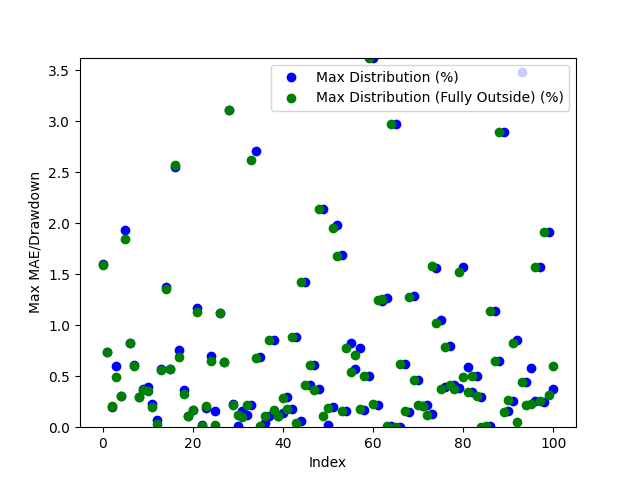

Data behind this chart, as committed beside it:
Date, Day of the Week, Win/(Loss), Opening Range High, Opening Range Low, Daily High, Daily Low, Initial Range Size ($), Range Size (ticks), Range Size (points), First Candle Close Outside of Range Time, First Candle Close Price, First Candle Close Condition, First Candle Close Fully Outside of Open…, First Fully Close Price, First Fully Close Condition, Max Distribution (%), Max Distribution/Drawdown (points), Max Distribution (Fully Outside) (%), Max Distribution/Drawdown (Fully Outside…, Date of Cross, Cross of Opening Range Closing Time, Cross of Opening Range Low, Cross of Opening Range Low Price
2024-03-11, Monday, Win, 78.13, 78.04, 78.47, 76.79, 0.09, 9, 0.0009, 20:31:00, 78.02, Below Opening Low, 20:32:00, 78.01, Below Opening Low, 1.602, 0.0123, 1.589, 0.0122, 2024-03-11, 21:44:00, , 
2024-03-12, Tuesday, Win, 78.04, 77.92, 78.73, 77.34, 0.12, 12, 0.0012, 20:53:00, 77.91, Below Opening Low, 20:53:00, 77.91, Below Opening Low, 0.737, 0.0057, 0.737, 0.0057, 2024-03-12, 21:10:00, , 
2024-03-13, Wednesday, Win, 79.75, 79.66, 79.93, 77.57, 0.09, 9, 0.0009, 20:45:00, 79.77, Above Opening High, 20:46:00, 79.76, Above Opening High, 0.2002, 0.0016, 0.2127, 0.0017, 2024-03-14, 02:09:00, Crossed Below Opening Range Low, 79.66
2024-03-14, Thursday, Win, 81.11, 80.91, 81.62, 79.64, 0.2, 20, 0.002, 20:59:00, 81.13, Above Opening High, 21:00:00, 81.22, Above Opening High, 0.6003, 0.0049, 0.4901, 0.004, 2024-03-15, 03:40:00, Crossed Below Opening Range Low, 80.87
2024-03-17, Sunday, Loss, 81.16, 81.01, 81.42, 81.01, 0.15, 15, 0.0015, 20:38:00, 81.17, Above Opening High, 20:38:00, 81.17, Above Opening High, 0.307, 0.0025, 0.307, 0.0025, 2024-03-19, 04:56:00, , 
2024-03-18, Monday, Loss, 82.8, 82.72, 83.09, 81.13, 0.08, 8, 0.0008, 20:56:00, 82.7, Below Opening Low, 20:57:00, 82.63, Below Opening Low, 1.935, 0.0157, 1.849, 0.015, 2024-03-19, 22:18:00, Crossed Below Opening Range Low, 83.11
2024-03-19, Tuesday, Loss, 83.12, 83.12, 83.85, 82.39, 0.0, 0.0, 0.0, 21:07:00, 83.16, Above Opening High, 21:07:00, 83.16, Above Opening High, 0.8229, 0.0069, 0.8229, 0.0069, 2024-03-22, 04:56:00, , 
2024-03-21, Thursday, Loss, 80.96, 80.82, 81.92, 80.3, 0.14, 14, 0.0014, 21:04:00, 80.79, Below Opening Low, 21:07:00, 80.78, Below Opening Low, 0.6102, 0.0049, 0.5978, 0.0048, 2024-03-25, 04:28:00, Crossed Below Opening Range Low, 80.84
2024-03-24, Sunday, Win, 80.97, 80.84, 81.28, 80.89, 0.13, 13, 0.0013, 21:00:00, 81.04, Above Opening High, 21:01:00, 81.04, Above Opening High, 0.2953, 0.0024, 0.2953, 0.0024, 2024-03-25, 22:55:00, Crossed Below Opening Range Low, 81.99
2024-03-25, Monday, Loss, 82.16, 81.99, 82.48, 80.72, 0.17, 17, 0.0017, 21:00:00, 82.17, Above Opening High, 21:11:00, 82.18, Above Opening High, 0.3759, 0.0031, 0.3637, 0.003, 2024-03-27, 07:42:00, , 
2024-03-26, Tuesday, Loss, 81.32, 81.15, 82.36, 80.81, 0.17, 17, 0.0017, 21:01:00, 81.13, Below Opening Low, 21:02:00, 81.1, Below Opening Low, 0.396, 0.0032, 0.3589, 0.0029, 2024-03-27, 23:46:00, Crossed Below Opening Range Low, 81.71
2024-03-27, Wednesday, Loss, 81.77, 81.71, 81.97, 80.55, 0.06, 6, 0.0006, 20:55:00, 81.78, Above Opening High, 20:56:00, 81.81, Above Opening High, 0.2318, 0.0019, 0.1952, 0.0016, 2024-03-31, 21:05:00, , 
2024-03-31, Sunday, Win, 83.2, 83.04, 83.54, 82.97, 0.16, 16, 0.0016, 20:31:00, 83.03, Below Opening Low, 20:55:00, 83.0, Below Opening Low, 0.07231, 0.0006, 0.03616, 0.0003, 2024-04-03, 06:41:00, , 
2024-04-01, Monday, Win, 84.0, 83.85, 84.49, 82.6, 0.15, 15, 0.0015, 20:39:00, 84.01, Above Opening High, 20:49:00, 84.02, Above Opening High, 0.5681, 0.0048, 0.5563, 0.0047, 2024-04-04, 02:12:00, Crossed Below Opening Range Low, 85.54
2024-04-02, Tuesday, Win, 85.51, 85.28, 85.46, 84.07, 0.23, 23, 0.0023, 20:45:00, 85.23, Below Opening Low, 20:46:00, 85.21, Below Opening Low, 1.38, 0.0116, 1.356, 0.0114, 2024-04-05, 11:01:00, , 
2024-04-03, Wednesday, Loss, 85.69, 85.54, 86.2, 84.85, 0.15, 15, 0.0015, 20:46:00, 85.71, Above Opening High, 20:47:00, 85.71, Above Opening High, 0.5684, 0.0049, 0.5684, 0.0049, 2024-04-08, 04:04:00, , 
2024-04-04, Thursday, Loss, 87.07, 86.84, 87.22, 84.64, 0.23, 23, 0.0023, 21:15:00, 86.8, Below Opening Low, 21:17:00, 86.82, Below Opening Low, 2.552, 0.0216, 2.576, 0.0218, 2024-04-08, 21:43:00, Crossed Below Opening Range Low, 86.62
2024-04-07, Sunday, Win, 86.03, 85.35, 85.79, 84.69, 0.68, 68, 0.0068, 20:45:00, 85.33, Below Opening Low, 20:46:00, 85.27, Below Opening Low, 0.7557, 0.0064, 0.6848, 0.0058, 2024-04-09, 21:56:00, , 
2024-04-08, Monday, Win, 86.77, 86.63, 87.1, 85.36, 0.14, 14, 0.0014, 20:31:00, 86.78, Above Opening High, 20:42:00, 86.82, Above Opening High, 0.3674, 0.0032, 0.3215, 0.0028, 2024-04-11, 02:20:00, Crossed Below Opening Range Low, 86.16
2024-04-09, Tuesday, Loss, 85.38, 85.22, 86.98, 85.09, 0.16, 16, 0.0016, 21:07:00, 85.18, Below Opening Low, 21:07:00, 85.18, Below Opening Low, 0.1058, 0.0009, 0.1058, 0.0009, 2024-04-12, 14:48:00, Crossed Below Opening Range Low, 85.36
2024-04-10, Wednesday, Win, 86.32, 86.16, 86.5, 84.55, 0.16, 16, 0.0016, 21:21:00, 86.35, Above Opening High, 21:21:00, 86.35, Above Opening High, 0.1734, 0.0015, 0.1734, 0.0015, 2024-04-14, 20:51:00, Crossed Below Opening Range Low, 85.47
2024-04-11, Thursday, Win, 85.6, 85.4, 86.63, 84.84, 0.2, 20, 0.002, 21:14:00, 85.62, Above Opening High, 21:16:00, 85.65, Above Opening High, 1.166, 0.0101, 1.131, 0.0098, 2024-04-16, 02:31:00, Crossed Below Opening Range Low, 85.71
2024-04-14, Sunday, Loss, 85.71, 85.5, 85.74, 84.88, 0.21, 21, 0.0021, 20:31:00, 85.72, Above Opening High, 20:36:00, 85.73, Above Opening High, 0.02332, 0.0002, 0.01166, 9.9945068359375e-05, 2024-04-17, 22:42:00, , 
2024-04-15, Monday, Loss, 85.97, 85.73, 86.18, 84.05, 0.24, 24, 0.0024, 21:01:00, 86.02, Above Opening High, 21:02:00, 86.0, Above Opening High, 0.1857, 0.0016, 0.2089, 0.0018, 2024-04-18, 20:55:00, , 
2024-04-16, Tuesday, Win, 85.51, 85.31, 86.09, 84.71, 0.2, 20, 0.002, 20:31:00, 85.3, Below Opening Low, 20:32:00, 85.26, Below Opening Low, 0.6965, 0.0059, 0.6493, 0.0055, 2024-04-22, 07:17:00, , 
2024-04-17, Wednesday, Win, 82.86, 82.69, 85.25, 82.55, 0.17, 17, 0.0017, 20:53:00, 82.68, Below Opening Low, 21:01:00, 82.57, Below Opening Low, 0.1575, 0.0013, 0.02422, 0.0002, 2024-04-24, 01:30:00, , 
2024-04-18, Thursday, Win, 82.67, 82.5, 86.28, 81.56, 0.17, 17, 0.0017, 20:32:00, 82.47, Below Opening Low, 20:32:00, 82.47, Below Opening Low, 1.116, 0.0091, 1.116, 0.0091, 2024-04-24, 22:31:00, , 
2024-04-21, Sunday, Loss, 83.19, 83.02, 83.01, 82.48, 0.17, 17, 0.0017, 20:41:00, 83.01, Below Opening Low, 20:41:00, 83.01, Below Opening Low, 0.6426, 0.0053, 0.6426, 0.0053, 2024-04-25, 21:29:00, Crossed Below Opening Range Low, 83.73
2024-04-23, Tuesday, Win, 83.54, 83.41, 83.48, 80.88, 0.13, 13, 0.0013, 21:04:00, 83.4, Below Opening Low, 21:04:00, 83.4, Below Opening Low, 3.116, 0.0252, 3.116, 0.0252, 2024-04-29, 04:00:00, , 
2024-04-24, Wednesday, Win, 82.84, 82.64, 83.71, 82.44, 0.2, 20, 0.002, 21:04:00, 82.63, Below Opening Low, 21:46:00, 82.62, Below Opening Low, 0.2305, 0.0019, 0.2183, 0.0018, 2024-04-30, 03:16:00, , 
2024-04-25, Thursday, Loss, 83.95, 83.73, 83.97, 81.99, 0.22, 22, 0.0022, 21:07:00, 83.96, Above Opening High, 21:01:00, 83.06, Below Opening Low, 0.01191, 0.0001, 0.1205, 0.001, 2024-05-01, 10:01:00, , 
2024-04-28, Sunday, Loss, 83.37, 83.17, 83.28, 82.96, 0.2, 20, 0.002, 21:00:00, 83.09, Below Opening Low, 20:38:00, 82.48, Below Opening Low, 0.1567, 0.0013, 0.09709, 0.0008, 2024-05-02, 09:01:00, Crossed Below Opening Range Low, 78.94
2024-04-29, Monday, Loss, 82.66, 82.51, 83.91, 82.4, 0.15, 15, 0.0015, 20:33:00, 82.5, Below Opening Low, 20:37:00, 81.13, Below Opening Low, 0.1214, 0.001, 0.2224, 0.0018, 2024-05-02, 21:41:00, Crossed Below Opening Range Low, 79.08
2024-04-30, Tuesday, Win, 81.42, 81.18, 83.3, 80.95, 0.24, 24, 0.0024, 20:36:00, 81.13, Below Opening Low, 22:37:00, 79.39, Above Opening High, 0.2224, 0.0018, 2.617, 0.0218, 2024-05-05, 21:02:00, , 
2024-05-01, Wednesday, Win, 79.35, 79.04, 81.57, 78.83, 0.31, 31, 0.0031, 22:31:00, 79.36, Above Opening High, 21:09:00, 79.35, Above Opening High, 2.709, 0.0221, 0.6743, 0.0055, 2024-05-06, 21:10:00, Crossed Below Opening Range Low, 78.86
2024-05-02, Thursday, Loss, 79.33, 79.09, 79.9, 78.41, 0.24, 24, 0.0024, 20:59:00, 79.35, Above Opening High, 20:43:00, 78.04, Below Opening Low, 0.6884, 0.0055, 0.01282, 0.0001, 2024-05-08, 10:38:00, , 
2024-05-05, Sunday, Loss, 78.54, 78.07, 78.6, 78.03, 0.47, 47, 0.0047, 20:42:00, 78.06, Below Opening Low, 20:41:00, 79.0, Above Opening High, 0.03845, 0.0003, 0.1145, 0.0009, 2024-05-08, 21:11:00, Crossed Below Opening Range Low, 79.22
2024-05-06, Monday, Win, 78.97, 78.86, 79.09, 77.91, 0.11, 11, 0.0011, 20:40:00, 79.0, Above Opening High, 20:36:00, 78.21, Below Opening Low, 0.1138, 0.0009, 0.8511, 0.0066, 2024-05-10, 04:12:00, Crossed Below Opening Range Low, 79.61
2024-05-07, Tuesday, Win, 78.34, 78.22, 79.17, 77.55, 0.12, 12, 0.0012, 20:36:00, 78.21, Below Opening Low, 20:46:00, 79.35, Above Opening High, 0.8511, 0.0066, 0.1642, 0.0013, 2024-05-13, 02:10:00, , 
2024-05-08, Wednesday, Win, 79.33, 79.23, 79.48, 76.96, 0.1, 10, 0.001, 20:45:00, 79.39, Above Opening High, 21:01:00, 79.73, Above Opening High, 0.1132, 0.0009, 0.1132, 0.0009, 2024-05-13, 22:45:00, Crossed Below Opening Range Low, 79.09
2024-05-09, Thursday, Loss, 79.7, 79.61, 79.82, 78.91, 0.09, 9, 0.0009, 21:00:00, 79.71, Above Opening High, 21:03:00, 78.0, Below Opening Low, 0.1378, 0.0011, 0.2829, 0.0022, 2024-05-14, 21:42:00, , 
2024-05-12, Sunday, Loss, 78.16, 78.02, 78.12, 77.78, 0.14, 14, 0.0014, 21:00:00, 78.01, Below Opening Low, 20:40:00, 79.35, Above Opening High, 0.2957, 0.0023, 0.1792, 0.0014, 2024-05-16, 03:20:00, Crossed Below Opening Range Low, 78.91
2024-05-13, Monday, Loss, 79.34, 79.11, 79.49, 77.96, 0.23, 23, 0.0023, 20:33:00, 79.35, Above Opening High, 20:50:00, 78.37, Below Opening Low, 0.1761, 0.0014, 0.8883, 0.0069, 2024-05-17, 02:04:00, , 
2024-05-14, Tuesday, Loss, 78.55, 78.38, 79.3, 77.68, 0.17, 17, 0.0017, 20:50:00, 78.37, Below Opening Low, 20:53:00, 79.14, Above Opening High, 0.8883, 0.0069, 0.03783, 0.0003, 2024-05-20, 06:05:00, Crossed Below Opening Range Low, 79.67
2024-05-15, Wednesday, Loss, 79.11, 78.91, 79.17, 76.7, 0.2, 20, 0.002, 20:50:00, 79.12, Above Opening High, 20:44:00, 79.31, Below Opening Low, 0.06315, 0.0005, 1.419, 0.0111, 2024-05-23, 02:46:00, , 
2024-05-16, Thursday, Loss, 79.48, 79.33, 79.85, 78.2, 0.15, 15, 0.0015, 20:44:00, 79.31, Below Opening Low, 20:43:00, 79.9, Above Opening High, 1.419, 0.0111, 0.4133, 0.0033, 2024-05-24, 02:51:00, Crossed Below Opening Range Low, 76.72
2024-05-19, Sunday, Loss, 79.89, 79.7, 80.23, 79.8, 0.19, 19, 0.0019, 20:43:00, 79.9, Above Opening High, 21:32:00, 79.65, Below Opening Low, 0.4113, 0.0033, 0.6063, 0.0048, 2024-05-26, 22:00:00, , 
2024-05-20, Monday, Win, 79.72, 79.72, 80.6, 79.17, 0.0, 0.0, 0.0, 21:32:00, 79.65, Below Opening Low, 20:52:00, 77.11, Below Opening Low, 0.6063, 0.0048, 0.3644, 0.0028, 2024-05-29, 03:49:00, , 
2024-05-22, Wednesday, Loss, 77.28, 77.13, 78.41, 76.83, 0.15, 15, 0.0015, 20:51:00, 77.12, Below Opening Low, 21:43:00, 76.98, Above Opening High, 0.3775, 0.0029, 2.143, 0.0168, 2024-05-30, 01:03:00, Crossed Below Opening Range Low, 79.09
2024-05-23, Thursday, Loss, 76.96, 76.76, 78.66, 76.43, 0.2, 20, 0.002, 21:42:00, 76.98, Above Opening High, 22:14:00, 77.94, Above Opening High, 2.136, 0.0168, 0.1144, 0.0009, 2024-05-30, 22:15:00, , 
2024-05-26, Sunday, Loss, 77.91, 77.78, 78.03, 77.75, 0.13, 13, 0.0013, 21:23:00, 77.77, Below Opening Low, 21:32:00, 78.8, Above Opening High, 0.02572, 0.0002, 0.1922, 0.0015, 2024-06-03, 09:10:00, Crossed Below Opening Range Low, 76.57
2024-05-27, Monday, Win, 78.77, 78.54, 78.95, 77.73, 0.23, 23, 0.0023, 21:31:00, 78.79, Above Opening High, 20:36:00, 80.16, Below Opening Low, 0.2027, 0.0016, 1.959, 0.0154, 2024-06-05, 05:06:00, Crossed Below Opening Range Low, 72.88
2024-05-28, Tuesday, Loss, 80.3, 80.19, 80.26, 78.62, 0.11, 11, 0.0011, 20:35:00, 80.18, Below Opening Low, 21:04:00, 79.27, Above Opening High, 1.984, 0.0156, 1.682, 0.0135, 2024-06-06, 21:10:00, Crossed Below Opening Range Low, 75.66
2024-05-29, Wednesday, Win, 79.25, 79.09, 80.62, 79.0, 0.16, 16, 0.0016, 21:02:00, 79.26, Above Opening High, 21:19:00, 77.59, Below Opening Low, 1.687, 0.0136, 0.1549, 0.0012, 2024-06-10, 05:01:00, Crossed Below Opening Range Low, 75.31
2024-05-30, Thursday, Win, 77.79, 77.64, 79.36, 77.47, 0.15, 15, 0.0015, 21:18:00, 77.59, Below Opening Low, 20:47:00, 76.9, Above Opening High, 0.1549, 0.0012, 0.7812, 0.0062, 2024-06-11, 11:36:00, , 
2024-06-02, Sunday, Win, 76.83, 76.62, 77.52, 76.78, 0.21, 21, 0.0021, 20:46:00, 76.88, Above Opening High, 20:51:00, 73.97, Below Opening Low, 0.8256, 0.0064, 0.5437, 0.004, 2024-06-12, 11:03:00, Crossed Below Opening Range Low, 78.02
2024-06-03, Monday, Loss, 74.11, 74.0, 77.34, 73.57, 0.11, 11, 0.0011, 20:50:00, 73.99, Below Opening Low, 20:43:00, 73.14, Above Opening High, 0.5709, 0.0042, 0.7111, 0.0055, 2024-06-12, 21:09:00, Crossed Below Opening Range Low, 78.26
2024-06-04, Tuesday, Win, 73.11, 72.89, 73.69, 72.48, 0.22, 22, 0.0022, 20:37:00, 73.12, Above Opening High, 20:37:00, 75.76, Above Opening High, 0.7735, 0.0057, 0.1764, 0.0013, 2024-06-16, 21:05:00, Crossed Below Opening Range Low, 78.17
2024-06-05, Wednesday, Loss, 74.59, 74.41, 74.59, 72.84, 0.18, 18, 0.0018, 20:31:00, 75.76, Above Opening High, 20:47:00, 75.52, Above Opening High, 0.1713, 0.0013, 0.5007, 0.0038, 2024-06-18, 09:12:00, , 
2024-06-06, Thursday, Win, 75.75, 75.67, 75.89, 74.06, 0.08, 8, 0.0008, 20:46:00, 75.52, Above Opening High, 20:33:00, 78.03, Below Opening Low, 0.5007, 0.0038, 3.625, 0.0273, 2024-06-18, 21:13:00, Crossed Below Opening Range Low, 81.59
... 41 more rows
